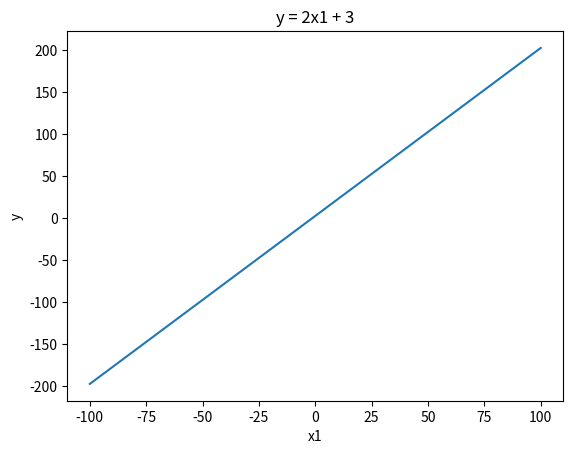

Write the Python code that produced this figure.
import matplotlib.pyplot as plt

# Parameters
start = -100
stop = 100
num = 100

# Generate x1 values
step = (stop - start) / (num - 1)
x1 = []
for i in range(num):
    x1.append(start + i * step)

# Linear equation y = 2x1 + 3
y = []
for x in x1:
    y.append(2 * x + 3)

# Plot
plt.plot(x1, y)
plt.xlabel("x1")
plt.ylabel("y")
plt.title("y = 2x1 + 3")
plt.show()
